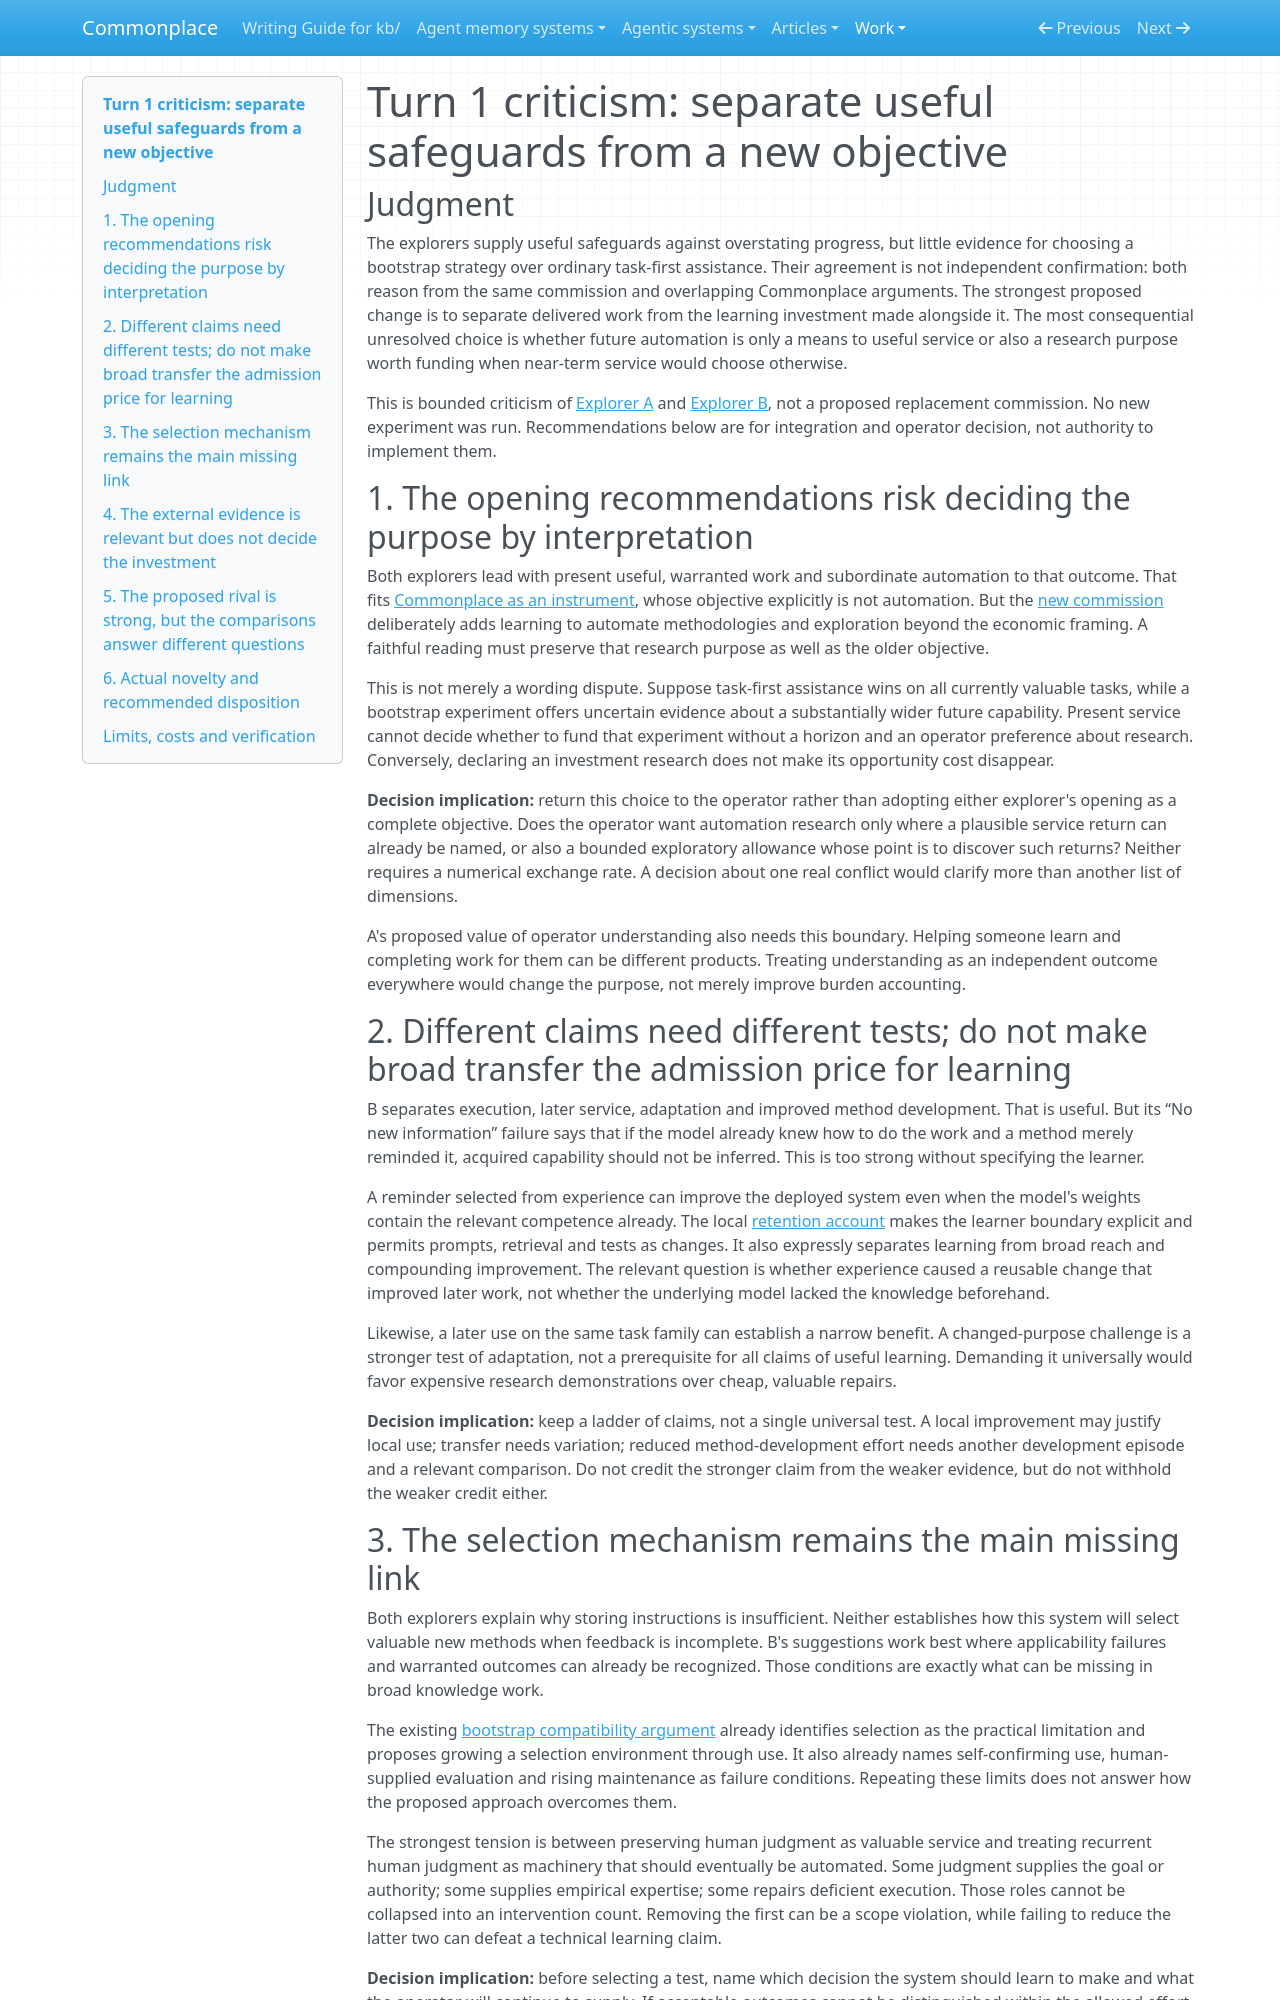

repository: zby/commonplace · page: work/open-ended-work-economics/bootstrap-exploration/turn-01/critic/index.html · generator: mkdocs

# Turn 1 criticism: separate useful safeguards from a new objective

## Judgment

The explorers supply useful safeguards against overstating progress, but little evidence for choosing a bootstrap strategy over ordinary task-first assistance. Their agreement is not independent confirmation: both reason from the same commission and overlapping Commonplace arguments. The strongest proposed change is to separate delivered work from the learning investment made alongside it. The most consequential unresolved choice is whether future automation is only a means to useful service or also a research purpose worth funding when near-term service would choose otherwise.

This is bounded criticism of [Explorer A](./explorer-a.md) and [Explorer B](./explorer-b.md), not a proposed replacement commission. No new experiment was run. Recommendations below are for integration and operator decision, not authority to implement them.

## 1. The opening recommendations risk deciding the purpose by interpretation

Both explorers lead with present useful, warranted work and subordinate automation to that outcome. That fits [Commonplace as an instrument](../../../../reference/case-studies/commonplace-as-an-instrument.md), whose objective explicitly is not automation. But the [new commission](../README.md) deliberately adds learning to automate methodologies and exploration beyond the economic framing. A faithful reading must preserve that research purpose as well as the older objective.

This is not merely a wording dispute. Suppose task-first assistance wins on all currently valuable tasks, while a bootstrap experiment offers uncertain evidence about a substantially wider future capability. Present service cannot decide whether to fund that experiment without a horizon and an operator preference about research. Conversely, declaring an investment research does not make its opportunity cost disappear.

**Decision implication:** return this choice to the operator rather than adopting either explorer's opening as a complete objective. Does the operator want automation research only where a plausible service return can already be named, or also a bounded exploratory allowance whose point is to discover such returns? Neither requires a numerical exchange rate. A decision about one real conflict would clarify more than another list of dimensions.

A's proposed value of operator understanding also needs this boundary. Helping someone learn and completing work for them can be different products. Treating understanding as an independent outcome everywhere would change the purpose, not merely improve burden accounting.

## 2. Different claims need different tests; do not make broad transfer the admission price for learning

B separates execution, later service, adaptation and improved method development. That is useful. But its “No new information” failure says that if the model already knew how to do the work and a method merely reminded it, acquired capability should not be inferred. This is too strong without specifying the learner.

A reminder selected from experience can improve the deployed system even when the model's weights contain the relevant competence already. The local [retention account](../../../../theory/factory-learning-is-experience-responsive-retention-that-improves.md) makes the learner boundary explicit and permits prompts, retrieval and tests as changes. It also expressly separates learning from broad reach and compounding improvement. The relevant question is whether experience caused a reusable change that improved later work, not whether the underlying model lacked the knowledge beforehand.

Likewise, a later use on the same task family can establish a narrow benefit. A changed-purpose challenge is a stronger test of adaptation, not a prerequisite for all claims of useful learning. Demanding it universally would favor expensive research demonstrations over cheap, valuable repairs.

**Decision implication:** keep a ladder of claims, not a single universal test. A local improvement may justify local use; transfer needs variation; reduced method-development effort needs another development episode and a relevant comparison. Do not credit the stronger claim from the weaker evidence, but do not withhold the weaker credit either.

## 3. The selection mechanism remains the main missing link

Both explorers explain why storing instructions is insufficient. Neither establishes how this system will select valuable new methods when feedback is incomplete. B's suggestions work best where applicability failures and warranted outcomes can already be recognized. Those conditions are exactly what can be missing in broad knowledge work.

The existing [bootstrap compatibility argument](../../../../theory/a-bootstrap-fits-the-bitter-lesson-only-if-learning-outgrows-it.md) already identifies selection as the practical limitation and proposes growing a selection environment through use. It also already names self-confirming use, human-supplied evaluation and rising maintenance as failure conditions. Repeating these limits does not answer how the proposed approach overcomes them.

The strongest tension is between preserving human judgment as valuable service and treating recurrent human judgment as machinery that should eventually be automated. Some judgment supplies the goal or authority; some supplies empirical expertise; some repairs deficient execution. Those roles cannot be collapsed into an intervention count. Removing the first can be a scope violation, while failing to reduce the latter two can defeat a technical learning claim.

**Decision implication:** before selecting a test, name which decision the system should learn to make and what the operator will continue to supply. If acceptable outcomes cannot be distinguished within the allowed effort, retain that as a limitation of the proposed test. Do not replace missing selection evidence with critic agreement or validator success.
